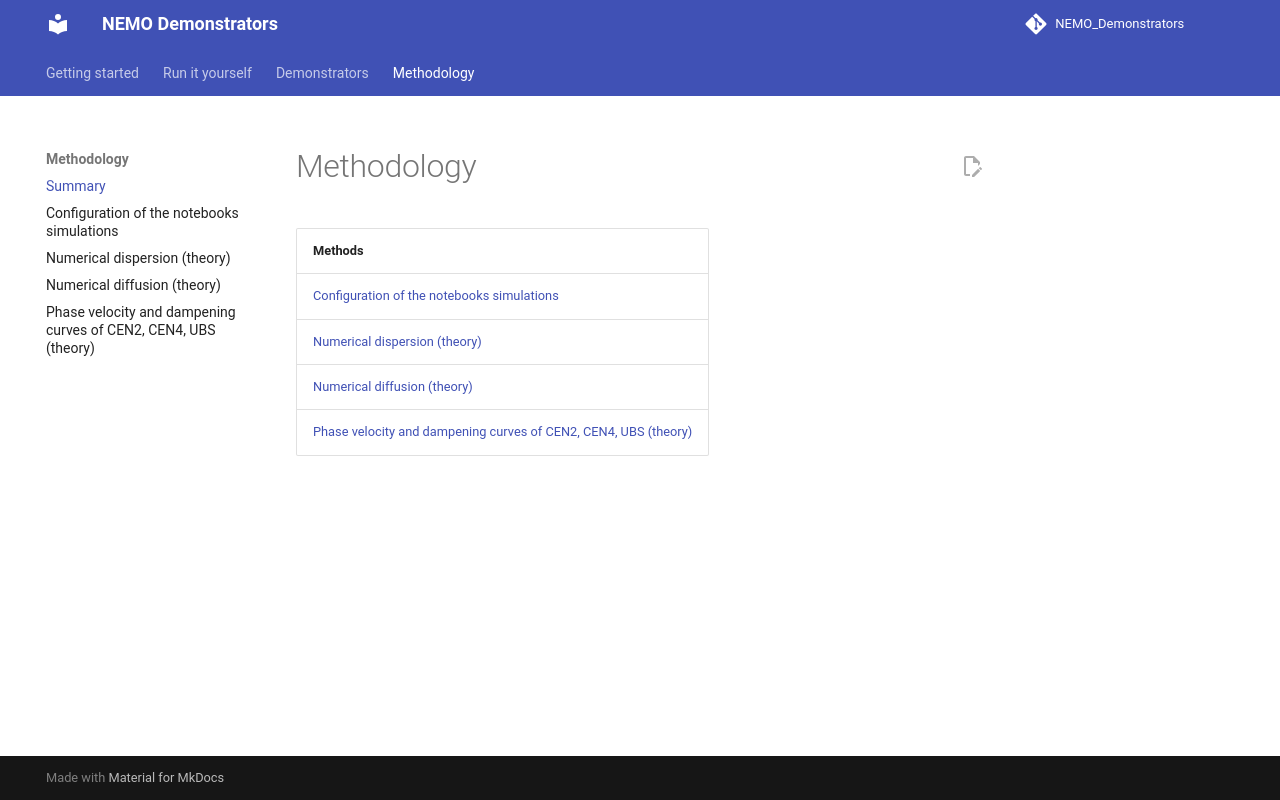

repository: justinebuisson606/NEMO_Demonstrators · page: recipes/index.html · generator: mkdocs

# Methodology

| Methods |
|---|
| [Configuration of the notebooks simulations](configuration.md) |
| [Numerical dispersion (theory)](dispersion_theory.md) |
| [Numerical diffusion (theory)](diffusion_theory.md) |
| [Phase velocity and dampening curves of CEN2, CEN4, UBS (theory)](cp_theory.md) |
